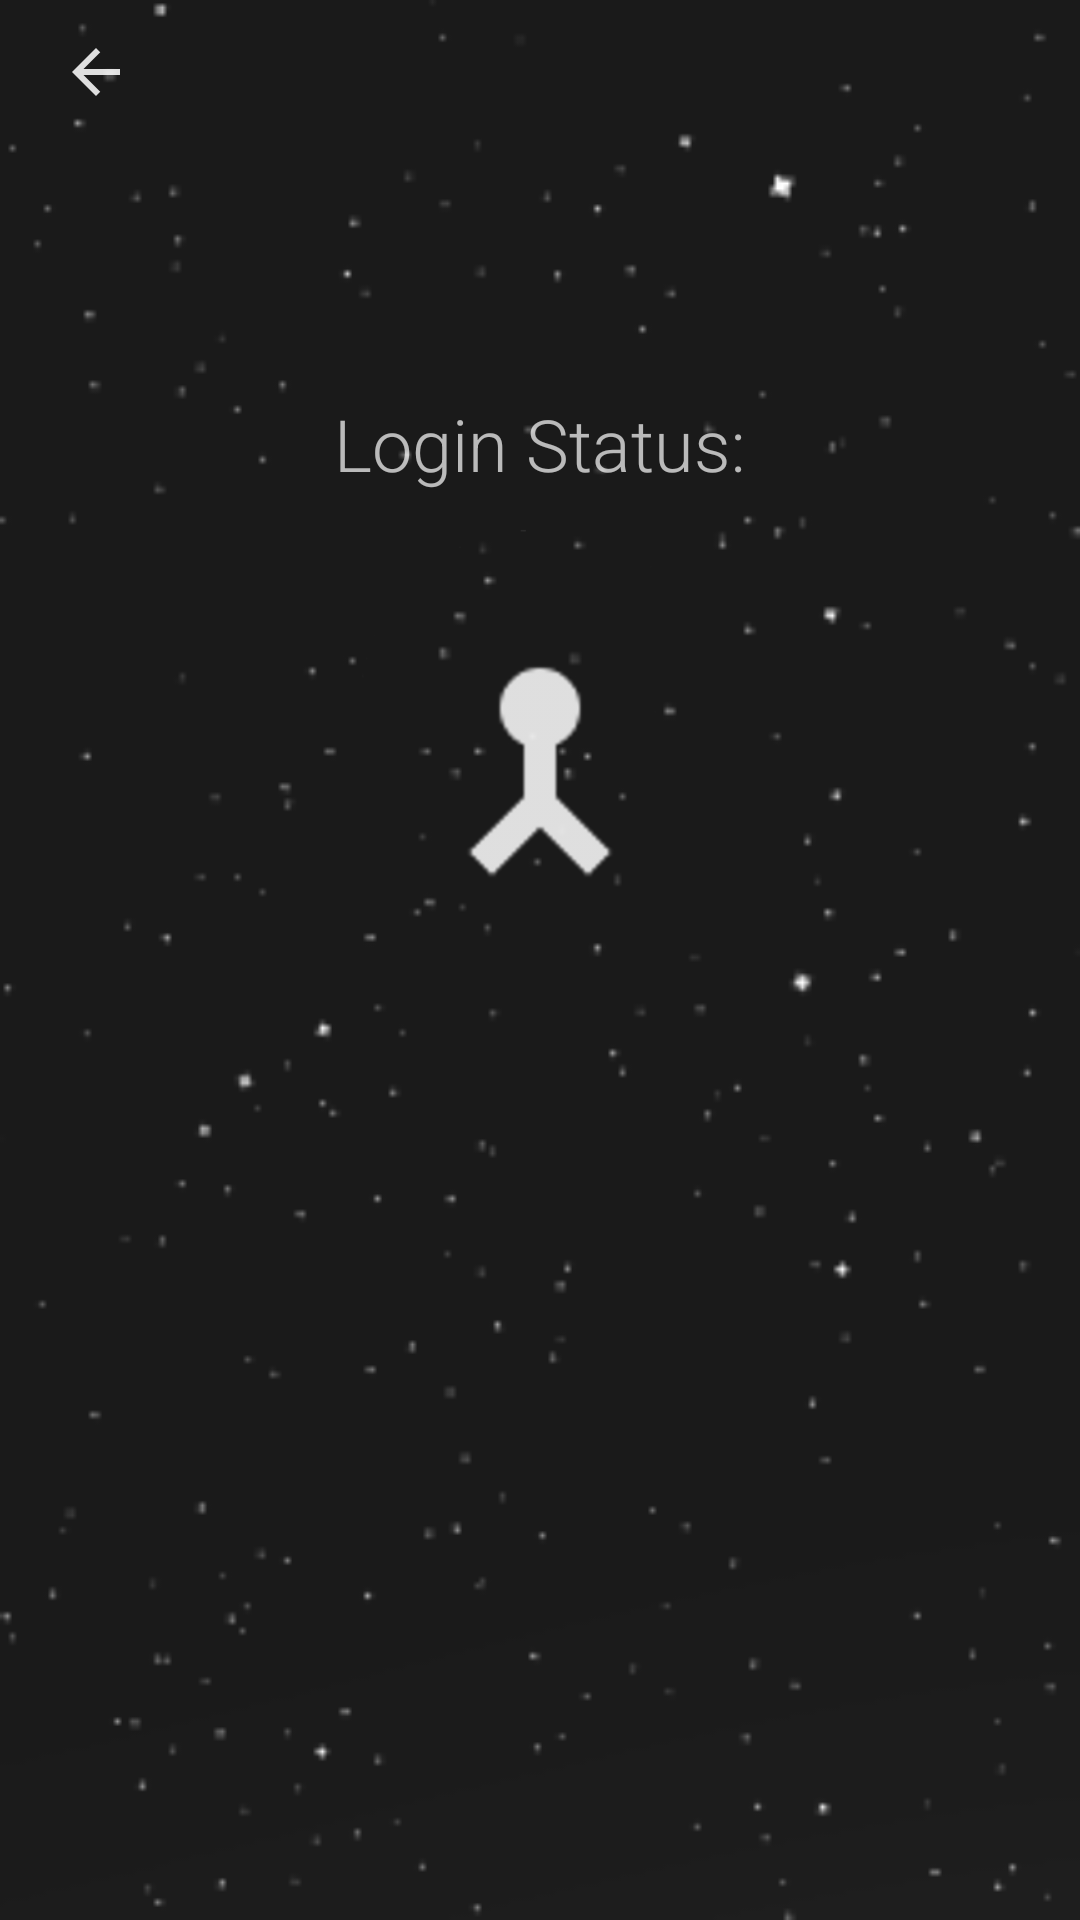

Write the Android layout XML for this screen, with the resource values it uses.
<!-- AndroidManifest.xml: application theme AppTheme -->
<!-- res/layout/activity_login.xml -->
<?xml version="1.0" encoding="utf-8"?>
<androidx.constraintlayout.widget.ConstraintLayout xmlns:android="http://schemas.android.com/apk/res/android"
    xmlns:app="http://schemas.android.com/apk/res-auto"
    xmlns:tools="http://schemas.android.com/tools"
    android:id="@+id/root_activity_login"
    android:layout_width="match_parent"
    android:layout_height="match_parent"
    android:background="@drawable/space_loop"
    tools:context="com.wiseassblog.spacenotes.login.LoginActivity"
    tools:layout_editor_absoluteY="25dp">

    <ImageButton
        android:id="@+id/imb_toolbar_back"
        style="@style/Widget.AppCompat.ActionButton"
        android:layout_width="wrap_content"
        android:layout_height="wrap_content"
        android:layout_marginStart="8dp"
        android:contentDescription="Back Button"
        android:src="@drawable/ic_arrow_back_black_24dp"
        app:layout_constraintStart_toStartOf="parent"
        app:layout_constraintTop_toTopOf="parent" />

    <TextView
        android:id="@+id/lbl_login_status_header"
        style="@style/Text.Primary.LoginHeader"
        android:layout_width="352dp"
        android:layout_height="wrap_content"
        android:layout_marginTop="8dp"
        android:layout_marginBottom="8dp"
        android:text="Login Status:"
        app:layout_constraintBottom_toTopOf="@+id/imv_antenna_animation"
        app:layout_constraintEnd_toEndOf="parent"
        app:layout_constraintHorizontal_bias="0.5"
        app:layout_constraintStart_toStartOf="parent"
        app:layout_constraintTop_toTopOf="parent"
        app:layout_constraintVertical_bias="1.0" />


    <ImageView
        android:id="@+id/imv_antenna_animation"
        android:layout_width="128dp"
        android:layout_height="128dp"
        android:layout_marginBottom="8dp"
        android:alpha=".86"
        android:src="@drawable/antenna_loop"
        android:visibility="visible"
        app:layout_constraintBottom_toTopOf="@+id/lbl_login_status_display"
        app:layout_constraintEnd_toEndOf="parent"
        app:layout_constraintHorizontal_bias="0.5"
        app:layout_constraintStart_toStartOf="parent" />

    <TextView
        android:id="@+id/lbl_login_status_display"
        style="@style/Text.Primary.LoginHeader.Sub"
        android:layout_width="wrap_content"
        android:layout_height="wrap_content"
        app:layout_constraintBottom_toBottomOf="parent"
        app:layout_constraintEnd_toEndOf="parent"
        app:layout_constraintHorizontal_bias="0.5"
        app:layout_constraintStart_toStartOf="parent"
        app:layout_constraintTop_toTopOf="parent"
        tools:text="Signed In" />

    <Button
        android:id="@+id/btn_auth_attempt"
        style="@style/Widget.AppCompat.Button.Borderless.Colored"
        android:layout_width="wrap_content"
        android:layout_height="71dp"
        android:layout_marginTop="8dp"
        android:layout_marginBottom="8dp"
        android:textSize="36sp"
        app:layout_constraintBottom_toBottomOf="parent"
        app:layout_constraintEnd_toEndOf="parent"
        app:layout_constraintHorizontal_bias="0.5"
        app:layout_constraintStart_toStartOf="parent"
        app:layout_constraintTop_toBottomOf="@+id/lbl_login_status_display"
        app:layout_constraintVertical_bias="0.0"
        tools:text="Sign Out" />


</androidx.constraintlayout.widget.ConstraintLayout>
<!-- resources referenced by this layout -->
<resources>
  <!-- drawable antenna_loop (drawable) -->
  <?xml version="1.0" encoding="utf-8"?>
  <animation-list xmlns:android="http://schemas.android.com/apk/res/android"
      android:oneshot="false"
      >
      <item android:drawable="@drawable/antenna_empty" android:duration="1500" />
      <item android:drawable="@drawable/antenna_half" android:duration="1500" />
      <item android:drawable="@drawable/antenna_full" android:duration="1500" />
  
  </animation-list>
  <!-- drawable ic_arrow_back_black_24dp (drawable) -->
  <vector android:alpha="0.86" android:height="24dp"
      android:tint="#FFFFFF" android:viewportHeight="24.0"
      android:viewportWidth="24.0" android:width="24dp" xmlns:android="http://schemas.android.com/apk/res/android">
      <path android:fillColor="#FF000000" android:pathData="M20,11H7.83l5.59,-5.59L12,4l-8,8 8,8 1.41,-1.41L7.83,13H20v-2z"/>
  </vector>
  <!-- drawable space_loop (drawable) -->
  <?xml version="1.0" encoding="utf-8"?>
  <animation-list xmlns:android="http://schemas.android.com/apk/res/android"
      android:oneshot="false"
      >
      <item android:drawable="@drawable/space_bg_one" android:duration="2000" />
      <item android:drawable="@drawable/space_bg_two" android:duration="2000" />
      <item android:drawable="@drawable/space_bg_three" android:duration="2000" />
  
  </animation-list>
  <style name="Text.Primary.LoginHeader">
          <item name="android:fontFamily">sans-serif-light</item>
          <item name="android:textSize">24sp</item>
          <item name="android:gravity">center</item>
      </style>
  <style name="Text.Primary.LoginHeader.Sub">
          <item name="android:fontFamily">sans-serif-medium</item>
          <item name="android:textSize">18sp</item>
      </style>
  <style name="AppTheme" parent="Theme.AppCompat.NoActionBar">
          
          <item name="colorPrimary">@color/colorPrimary</item>
          <item name="colorPrimaryDark">@color/colorPrimaryDark</item>
          <item name="colorAccent">@color/colorAccent</item>
          <item name="android:windowBackground">@color/colorWindowBackground</item>
  
      </style>
  <!-- drawable antenna_empty: png bitmap (drawable, 6018 bytes) -->
  <!-- drawable antenna_half: png bitmap (drawable, 10685 bytes) -->
  <!-- drawable antenna_full: png bitmap (drawable, 16956 bytes) -->
  <!-- drawable space_bg_one: png bitmap (drawable, 6810 bytes) -->
  <!-- drawable space_bg_two: png bitmap (drawable, 7261 bytes) -->
  <!-- drawable space_bg_three: png bitmap (drawable, 8222 bytes) -->
  <color name="colorPrimary">#121212</color>
  <color name="colorPrimaryDark">#000000</color>
  <color name="colorAccent">#80D8FF</color>
  <color name="colorWindowBackground">#121212</color>
</resources>
